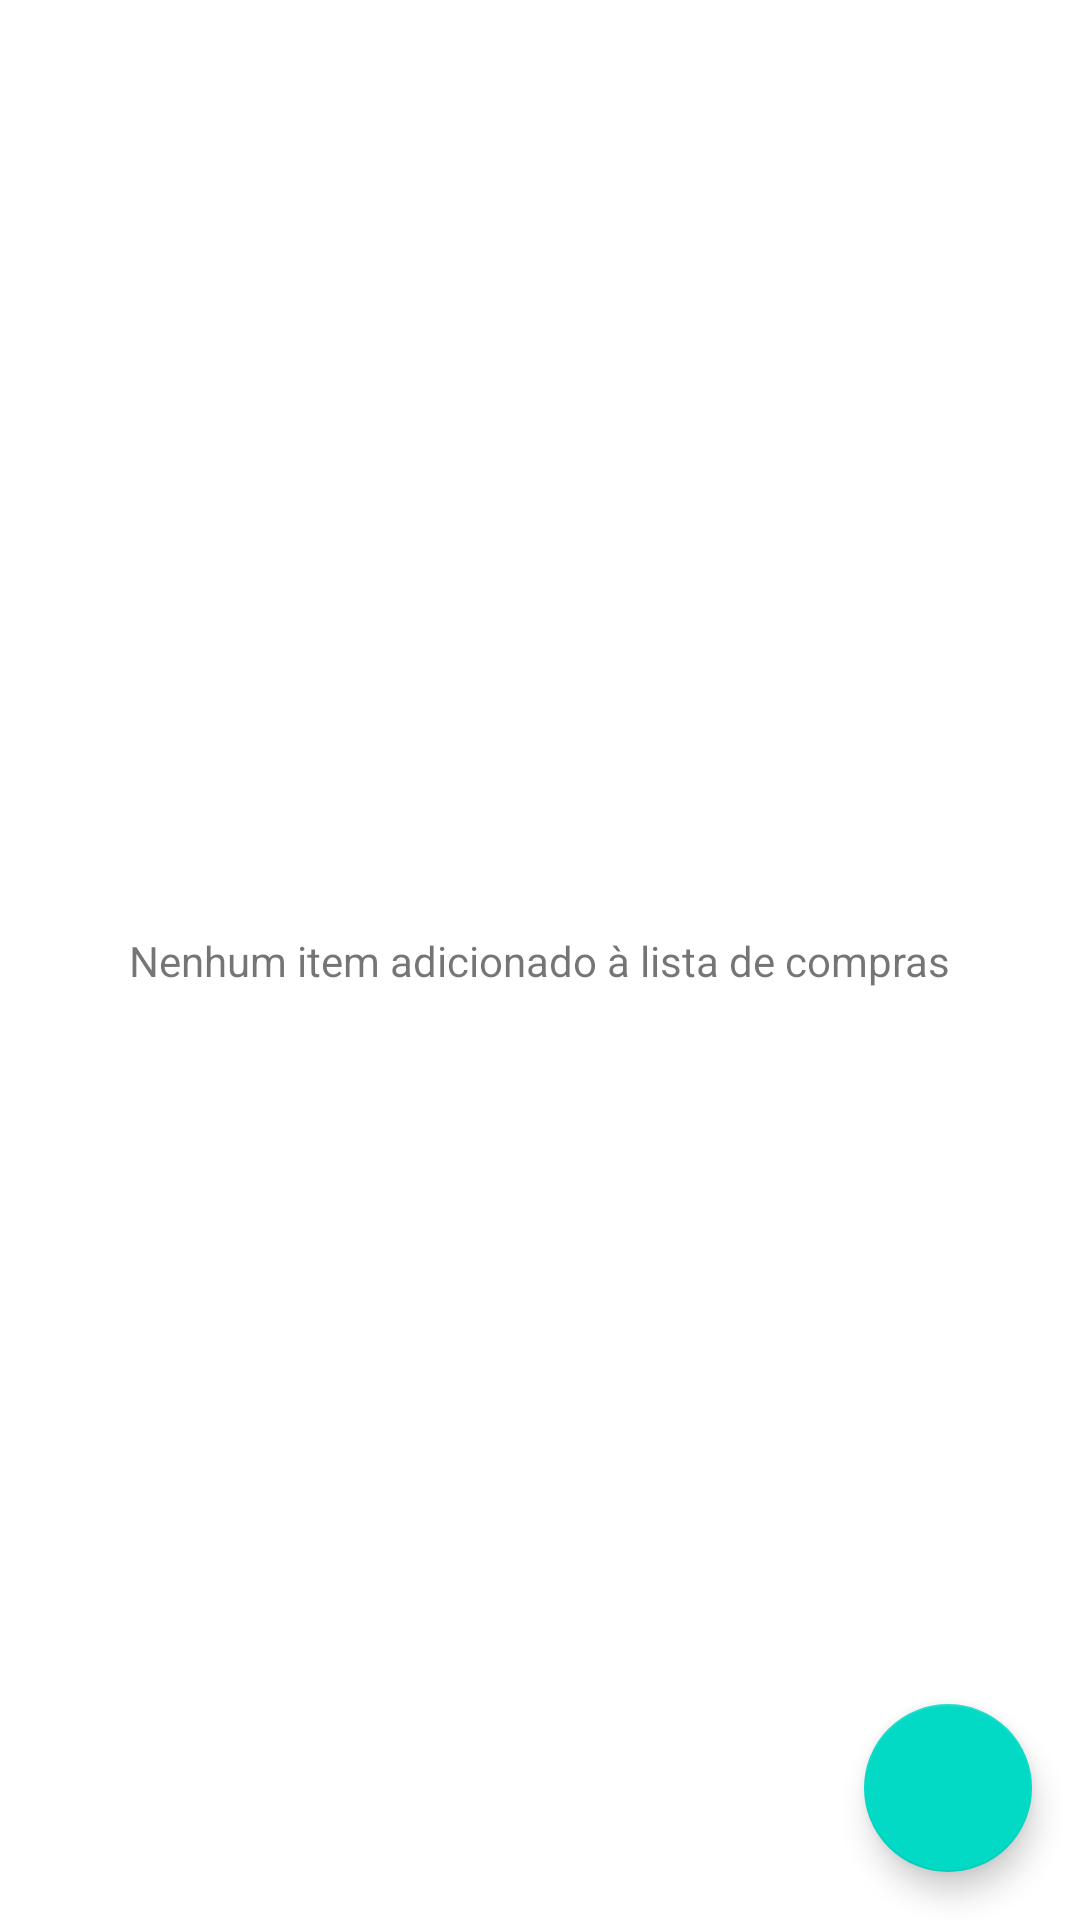

Here is an Android app screen rendered from its layout file. Give the layout XML and the strings, colors and styles it references.
<!-- AndroidManifest.xml: application theme Theme.M1TP -->
<!-- res/layout/activity_main.xml -->
<?xml version="1.0" encoding="utf-8"?>
<androidx.constraintlayout.widget.ConstraintLayout xmlns:android="http://schemas.android.com/apk/res/android"
    xmlns:app="http://schemas.android.com/apk/res-auto"
    xmlns:tools="http://schemas.android.com/tools"
    android:layout_width="match_parent"
    android:layout_height="match_parent"
    tools:context=".ui.main.MainActivity">

    <TextView
        android:layout_width="wrap_content"
        android:layout_height="wrap_content"
        android:text="@string/shopping_list_empty"
        android:layout_margin="@dimen/default_margin"
        android:id="@+id/tvEmptyList"
        app:layout_constraintBottom_toBottomOf="parent"
        app:layout_constraintEnd_toEndOf="parent"
        app:layout_constraintStart_toStartOf="parent"
        app:layout_constraintTop_toTopOf="parent" />

    <androidx.recyclerview.widget.RecyclerView
        android:id="@+id/rvProducts"
        android:layout_width="0dp"
        android:layout_height="0dp"
        android:layout_margin="@dimen/default_margin"
        app:layout_constraintBottom_toBottomOf="parent"
        app:layout_constraintTop_toTopOf="parent"
        app:layout_constraintStart_toStartOf="parent"
        app:layout_constraintEnd_toEndOf="parent"
        app:layoutManager="androidx.recyclerview.widget.LinearLayoutManager"
        tools:listitem="@layout/list_products"
        />
    
    <com.google.android.material.floatingactionbutton.FloatingActionButton
        android:layout_width="wrap_content"
        android:layout_height="wrap_content"
        android:layout_margin="@dimen/default_margin"
        android:id="@+id/fabNewItem"
        android:contentDescription="@string/button_to_add_new_items_to_shop"
        android:src="@drawable/round_add_24"
        app:layout_constraintBottom_toBottomOf="parent"
        app:layout_constraintEnd_toEndOf="parent" />

    <TextView
        android:id="@+id/tvProductCount"
        android:layout_width="0dp"
        android:layout_height="wrap_content"
        android:layout_marginStart="@dimen/default_margin"
        android:layout_marginEnd="@dimen/default_margin"
        android:gravity="center"
        app:layout_constraintBottom_toBottomOf="parent"
        app:layout_constraintEnd_toEndOf="parent"
        app:layout_constraintStart_toStartOf="parent"
        tools:text="@tools:sample/full_names" />
</androidx.constraintlayout.widget.ConstraintLayout>
<!-- res/layout/list_products.xml (included above) -->
<?xml version="1.0" encoding="utf-8"?>
<androidx.cardview.widget.CardView xmlns:android="http://schemas.android.com/apk/res/android"
    xmlns:tools="http://schemas.android.com/tools"
    android:layout_width="match_parent"
    android:layout_height="wrap_content"
    xmlns:app="http://schemas.android.com/apk/res-auto"
    android:elevation="@dimen/default_elevation"
    android:layout_margin="@dimen/margin_small"
    app:cardCornerRadius="@dimen/corner_radius">

    <androidx.constraintlayout.widget.ConstraintLayout
        android:layout_width="match_parent"
        android:layout_height="wrap_content"
        android:padding="@dimen/default_padding">

        <CheckBox
            android:layout_width="0dp"
            android:layout_height="wrap_content"
            android:id="@+id/cbActive"
            app:layout_constraintStart_toStartOf="parent"
            app:layout_constraintTop_toTopOf="parent"
            app:layout_constraintBottom_toBottomOf="parent"
            />

        <TextView
            android:layout_width="0dp"
            android:layout_height="wrap_content"
            android:id="@+id/tvProduct"
            android:textStyle="bold"
            app:layout_constraintEnd_toEndOf="parent"
            app:layout_constraintStart_toEndOf="@id/cbActive"
            app:layout_constraintTop_toTopOf="parent"
            tools:text="@tools:sample/full_names"
            />

        <TextView
            android:layout_width="0dp"
            android:layout_height="wrap_content"
            android:id="@+id/tvQuantity"
            app:layout_constraintEnd_toEndOf="parent"
            app:layout_constraintStart_toEndOf="@id/cbActive"
            app:layout_constraintTop_toBottomOf="@id/tvProduct"
            tools:text="@tools:sample/lorem"
            />

    </androidx.constraintlayout.widget.ConstraintLayout>

</androidx.cardview.widget.CardView>
<!-- resources referenced by this layout -->
<resources>
  <dimen name="corner_radius">4dp</dimen>
  <dimen name="default_elevation">8dp</dimen>
  <dimen name="default_margin">16dp</dimen>
  <dimen name="default_padding">4dp</dimen>
  <dimen name="margin_small">4dp</dimen>
  <string name="shopping_list_empty">Nenhum item adicionado à lista de compras</string>
  <style name="Theme.M1TP" parent="Theme.MaterialComponents.DayNight.DarkActionBar">
          
          <item name="colorPrimary">@color/purple_500</item>
          <item name="colorPrimaryVariant">@color/purple_700</item>
          <item name="colorOnPrimary">@color/white</item>
          
          <item name="colorSecondary">@color/teal_200</item>
          <item name="colorSecondaryVariant">@color/teal_700</item>
          <item name="colorOnSecondary">@color/black</item>
          
          <item name="android:statusBarColor">?attr/colorPrimaryVariant</item>
          
      </style>
  <!-- not gathered from this repository: default colours our renderer supplied (Android Studio template values) -->
  <color name="purple_500">#FF6200EE</color>
  <color name="purple_700">#FF3700B3</color>
  <color name="teal_200">#FF03DAC5</color>
  <color name="teal_700">#FF018786</color>
  <color name="black">#FF000000</color>
  <color name="white">#FFFFFFFF</color>
</resources>
